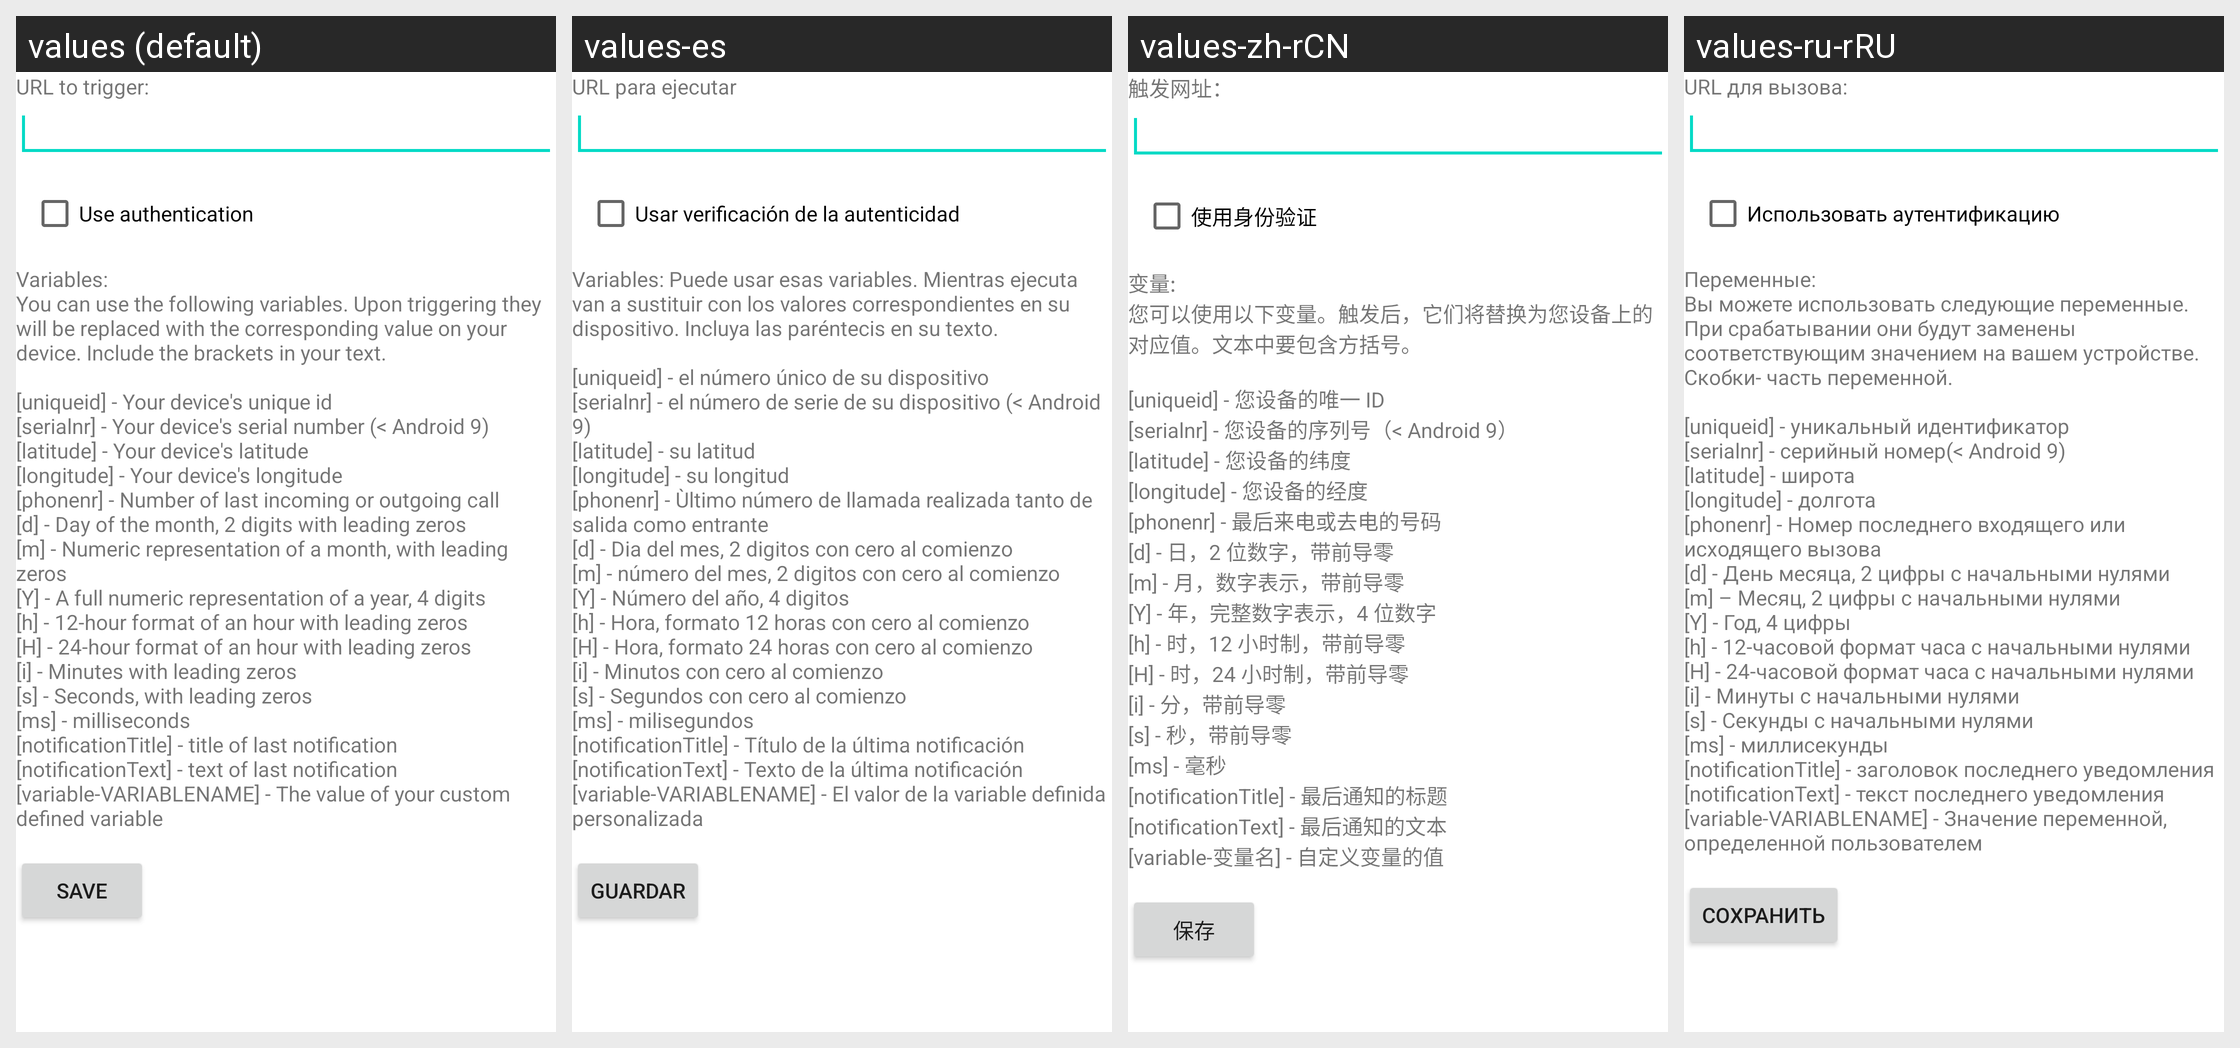

The same Android screen rendered under several of its app's locales, left to right. List the strings drawn on it with the default value and each locale's translation.
Android screen res/layout/activity_manage_action_url_editor.xml rendered under 4 locales, left to right: values (default), values-es, values-zh-rCN, values-ru-rRU. Device: Nexus 5 (rendered at 1080×1920; each locale shown at half size, 540×960, under a caption strip naming it); theme Theme.MaterialComponents.DayNight.NoActionBar.
Other locales in the repository, not shown: values-de, values-fr, values-it, values-nl, values-pl, values-ru.
Strings drawn on this screen, with the default value and each locale's value (text and hints the layout hard-codes, and strings that could not be matched under every locale, appear in the picture but are not listed):

urlToTrigger
  values: URL to trigger:
  values-es: URL para ejecutar
  values-zh-rCN: 触发网址：
  values-ru-rRU: URL для вызова:

useAuthentication
  values: Use authentication
  values-es: Usar verificación de la autenticidad
  values-zh-rCN: 使用身份验证
  values-ru-rRU: Использовать аутентификацию

urlLegend
  values: Variables:
      You can use the following variables. Upon triggering they will be replaced with the corresponding value on your device. Include the brackets in your text.
      
      [uniqueid] - Your device's unique id
      [serialnr] - Your device's serial number (< Android 9)
      [latitude] - Your device's latitude
      [longitude] - Your device's longitude
      [phonenr] - Number of last incoming or outgoing call
      [d] - Day of …[clipped]
  values-es: Variables: Puede usar esas variables. Mientras ejecuta van a sustituir con los valores correspondientes en su dispositivo. Incluya las paréntecis en su texto.
      
      [uniqueid] - el número único de su dispositivo
      [serialnr] - el número de serie de su dispositivo (< Android 9)
      [latitude] - su latitud
      [longitude] - su longitud
      [phonenr] - Ùltimo número de llamada realizada tanto de salida como …[clipped]
  values-zh-rCN: 变量:
      您可以使用以下变量。触发后，它们将替换为您设备上的对应值。文本中要包含方括号。
      
      [uniqueid] - 您设备的唯一 ID
      [serialnr] - 您设备的序列号（< Android 9）
      [latitude] - 您设备的纬度
      [longitude] - 您设备的经度
      [phonenr] - 最后来电或去电的号码
      [d] - 日，2 位数字，带前导零
      [m] - 月，数字表示，带前导零
      [Y] - 年，完整数字表示，4 位数字
      [h] - 时，12 小时制，带前导零
      [H] - 时，24 小时制，带前导零
      [i] - 分，带前导零
      [s] - 秒，带前导零
      [ms] - 毫秒
      [notificationTitle] - 最后通知的标题
      [notificationText] - 最后通知的文本
      [variable-变量名] - 自定义变量的值
  values-ru-rRU: Переменные:
      Вы можете использовать следующие переменные. При срабатывании они будут заменены соответствующим значением на вашем устройстве. Скобки- часть переменной.
      
      [uniqueid] - уникальный идентификатор
      [serialnr] - серийный номер(< Android 9)
      [latitude] - широта
      [longitude] - долгота
      [phonenr] - Номер последнего входящего или исходящего вызова
      [d] - День месяца, 2 цифры с начальными нулями
      [m] …[clipped]

save
  values: Save
  values-es: Guardar
  values-zh-rCN: 保存
  values-ru-rRU: Сохранить
